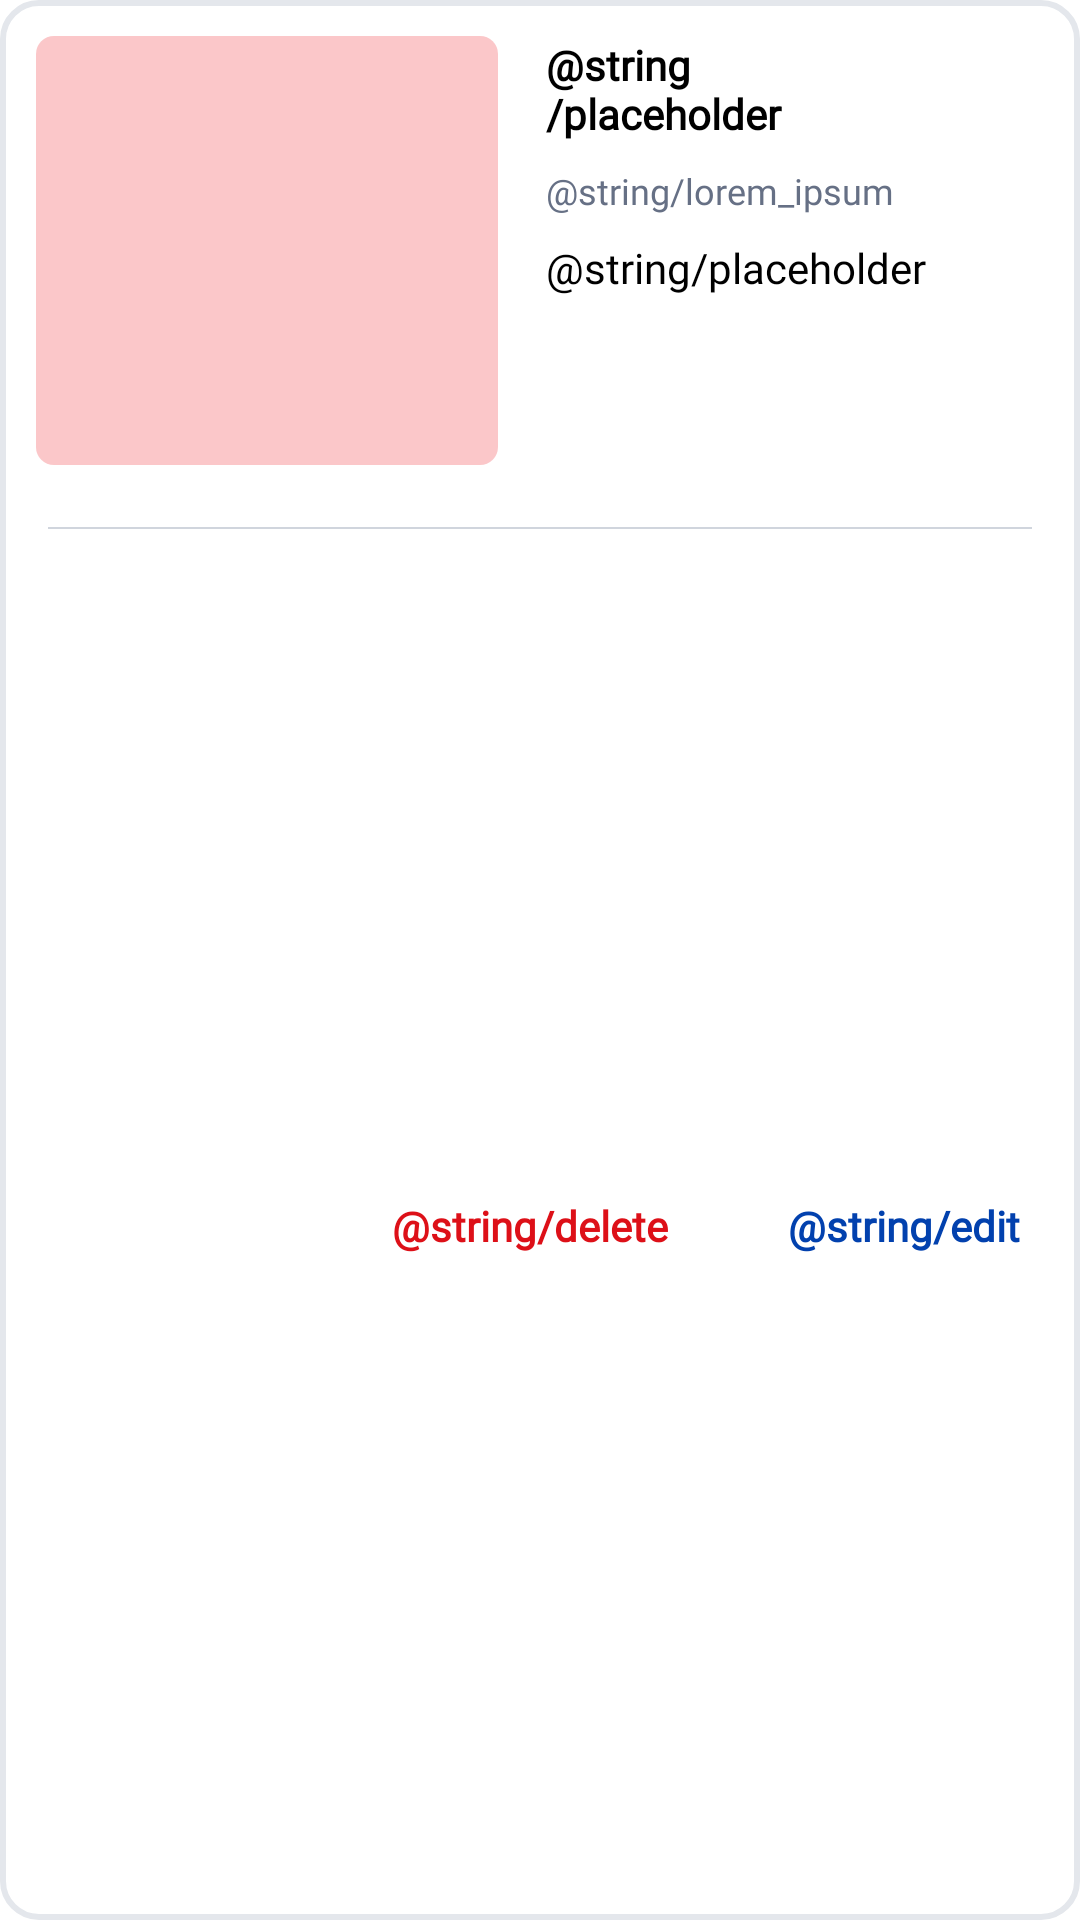

Reconstruct the res/layout file that produces this screen, plus the resources it refers to.
<!-- AndroidManifest.xml: application theme Theme.ImobilAndroidApp -->
<!-- res/layout/client_item_listing.xml -->
<?xml version="1.0" encoding="utf-8"?>
<androidx.constraintlayout.widget.ConstraintLayout xmlns:android="http://schemas.android.com/apk/res/android"
    android:layout_width="match_parent"
    android:layout_height="wrap_content"
    android:layout_marginBottom="@dimen/space_16dp"
    xmlns:app="http://schemas.android.com/apk/res-auto"
    android:background="@drawable/item_listing_with_desc_border">

    <ImageView
        android:id="@+id/iv_photo"
        android:layout_width="154dp"
        android:layout_height="143dp"
        app:layout_constraintTop_toTopOf="parent"
        app:layout_constraintStart_toStartOf="parent"
        android:layout_marginTop="@dimen/space_12dp"
        android:layout_marginBottom="@dimen/space_15dp"
        android:layout_marginStart="@dimen/space_12dp"
        android:background="@drawable/photo_replacement_2"
        />

    <TextView
        android:id="@+id/tv_title"
        android:layout_width="wrap_content"
        android:layout_height="wrap_content"
        android:text="@string/placeholder"
        app:layout_constraintStart_toEndOf="@+id/iv_photo"
        android:layout_marginStart="@dimen/space_16dp"
        app:layout_constraintTop_toTopOf="parent"
        android:layout_marginTop="@dimen/space_12dp"
        android:textSize="@dimen/text_14sp"
        android:textColor="@color/black"
        android:fontFamily="@font/inter"
        android:textFontWeight="600"
        android:maxLines="3"
        android:maxWidth="@dimen/space_120dp"
        android:gravity="start"/>

    <TextView
        android:id="@+id/tv_description"
        android:layout_width="wrap_content"
        android:layout_height="wrap_content"
        android:layout_marginStart="@dimen/space_16dp"
        android:layout_marginTop="@dimen/space_8dp"
        android:layout_marginEnd="@dimen/space_48dp"
        android:autoSizeTextType="uniform"
        android:fontFamily="@font/inter"
        android:maxLines="3"
        android:text="@string/lorem_ipsum"
        android:textColor="@color/gray_400"
        android:textSize="@dimen/text_12sp"
        app:layout_constraintStart_toEndOf="@id/iv_photo"
        app:layout_constraintTop_toBottomOf="@id/tv_title"
        android:ellipsize="end"
        android:maxWidth="@dimen/space_140dp"/>

    <TextView
        android:id="@+id/tv_price"
        android:layout_width="wrap_content"
        android:layout_height="wrap_content"
        app:layout_constraintTop_toBottomOf="@id/tv_description"
        app:layout_constraintStart_toEndOf="@id/iv_photo"
        android:layout_marginStart="@dimen/space_16dp"
        android:layout_marginTop="@dimen/space_8dp"
        android:text="@string/placeholder"
        android:fontFamily="@font/inter"
        android:textColor="@color/black"
        android:textSize="@dimen/text_14sp"/>

    <ImageView
        android:id="@+id/iv_line"
        android:layout_width="match_parent"
        android:layout_height="2dp"
        app:layout_constraintTop_toBottomOf="@id/iv_photo"
        app:layout_constraintStart_toStartOf="parent"
        android:layout_marginStart="@dimen/space_16dp"
        android:layout_marginEnd="@dimen/space_16dp"
        android:src="@drawable/toolbar_line"
        android:layout_marginTop="@dimen/space_20dp"/>

    <TextView
        android:id="@+id/tv_edit"
        android:layout_width="wrap_content"
        android:layout_height="wrap_content"
        app:layout_constraintEnd_toEndOf="parent"
        app:layout_constraintBottom_toBottomOf="parent"
        android:layout_marginEnd="@dimen/space_20dp"
        android:layout_marginBottom="@dimen/space_20dp"
        app:layout_constraintTop_toBottomOf="@id/iv_line"
        android:layout_marginTop="@dimen/space_20dp"
        android:text="@string/edit"
        android:fontFamily="@font/inter"
        android:textSize="@dimen/text_14sp"
        android:textColor="@color/blue_500"
        android:textFontWeight="600"/>

    <TextView
        android:id="@+id/tv_delete"
        android:layout_width="wrap_content"
        android:layout_height="wrap_content"
        app:layout_constraintEnd_toStartOf="@id/tv_edit"
        app:layout_constraintBottom_toBottomOf="parent"
        android:layout_marginEnd="@dimen/space_40dp"
        android:layout_marginBottom="@dimen/space_20dp"
        app:layout_constraintTop_toBottomOf="@id/iv_line"
        android:layout_marginTop="@dimen/space_20dp"
        android:text="@string/delete"
        android:fontFamily="@font/inter"
        android:textSize="@dimen/text_14sp"
        android:textColor="@color/red_500"
        android:textFontWeight="600"/>


</androidx.constraintlayout.widget.ConstraintLayout>
<!-- resources referenced by this layout -->
<resources>
  <color name="black">#FF000000</color>
  <color name="blue_500">#0241AE</color>
  <color name="gray_400">#667085</color>
  <color name="red_500">#DD1018</color>
  <dimen name="space_120dp">120dp</dimen>
  <dimen name="space_12dp">12dp</dimen>
  <dimen name="space_140dp">140dp</dimen>
  <dimen name="space_15dp">15dp</dimen>
  <dimen name="space_16dp">16dp</dimen>
  <dimen name="space_20dp">20dp</dimen>
  <dimen name="space_40dp">40dp</dimen>
  <dimen name="space_48dp">48dp</dimen>
  <dimen name="space_8dp">8dp</dimen>
  <dimen name="text_12sp">12sp</dimen>
  <dimen name="text_14sp">14sp</dimen>
  <!-- drawable item_listing_with_desc_border (drawable) -->
  <?xml version="1.0" encoding="utf-8"?>
  <shape xmlns:android="http://schemas.android.com/apk/res/android"
      android:shape="rectangle">
  
      <stroke
          android:width="@dimen/space_2dp"
          android:color="@color/gray_100" />
  
      <corners android:radius="@dimen/space_12dp" />
  
  
  </shape>
  <!-- drawable photo_replacement_2 (drawable) -->
  <?xml version="1.0" encoding="utf-8"?>
  <shape xmlns:android="http://schemas.android.com/apk/res/android"
      android:shape="rectangle">
      <solid
          android:color="@color/red_200"/>
  
      <corners
          android:radius="@dimen/space_6dp"/>
  </shape>
  <!-- drawable toolbar_line (drawable) -->
  <vector xmlns:android="http://schemas.android.com/apk/res/android"
      android:width="414dp"
      android:height="1dp"
      android:viewportWidth="414"
      android:viewportHeight="1">
    <path
        android:strokeWidth="1"
        android:pathData="M0,0.5L414,0.5"
        android:fillColor="#00000000"
        android:strokeColor="#D0D5DD"/>
  </vector>
  <style name="Theme.ImobilAndroidApp" parent="Theme.MaterialComponents.DayNight.DarkActionBar">
          
          <item name="colorPrimary">@color/purple_500</item>
          <item name="colorPrimaryVariant">@color/purple_700</item>
          <item name="colorOnPrimary">@color/white</item>
          
          <item name="colorSecondary">@color/teal_200</item>
          <item name="colorSecondaryVariant">@color/teal_700</item>
          <item name="colorOnSecondary">@color/black</item>
          
          <item name="android:statusBarColor" tools:targetApi="l">?attr/colorPrimaryVariant</item>
          
      </style>
  <dimen name="space_2dp">2dp</dimen>
  <color name="gray_100">#E4E7EC</color>
  <color name="red_200">#FBC7C9</color>
  <dimen name="space_6dp">6dp</dimen>
  <color name="purple_500">#FF6200EE</color>
  <color name="purple_700">#FF3700B3</color>
  <color name="white">#FFFFFFFF</color>
  <color name="teal_200">#FF03DAC5</color>
  <color name="teal_700">#FF018786</color>
</resources>
